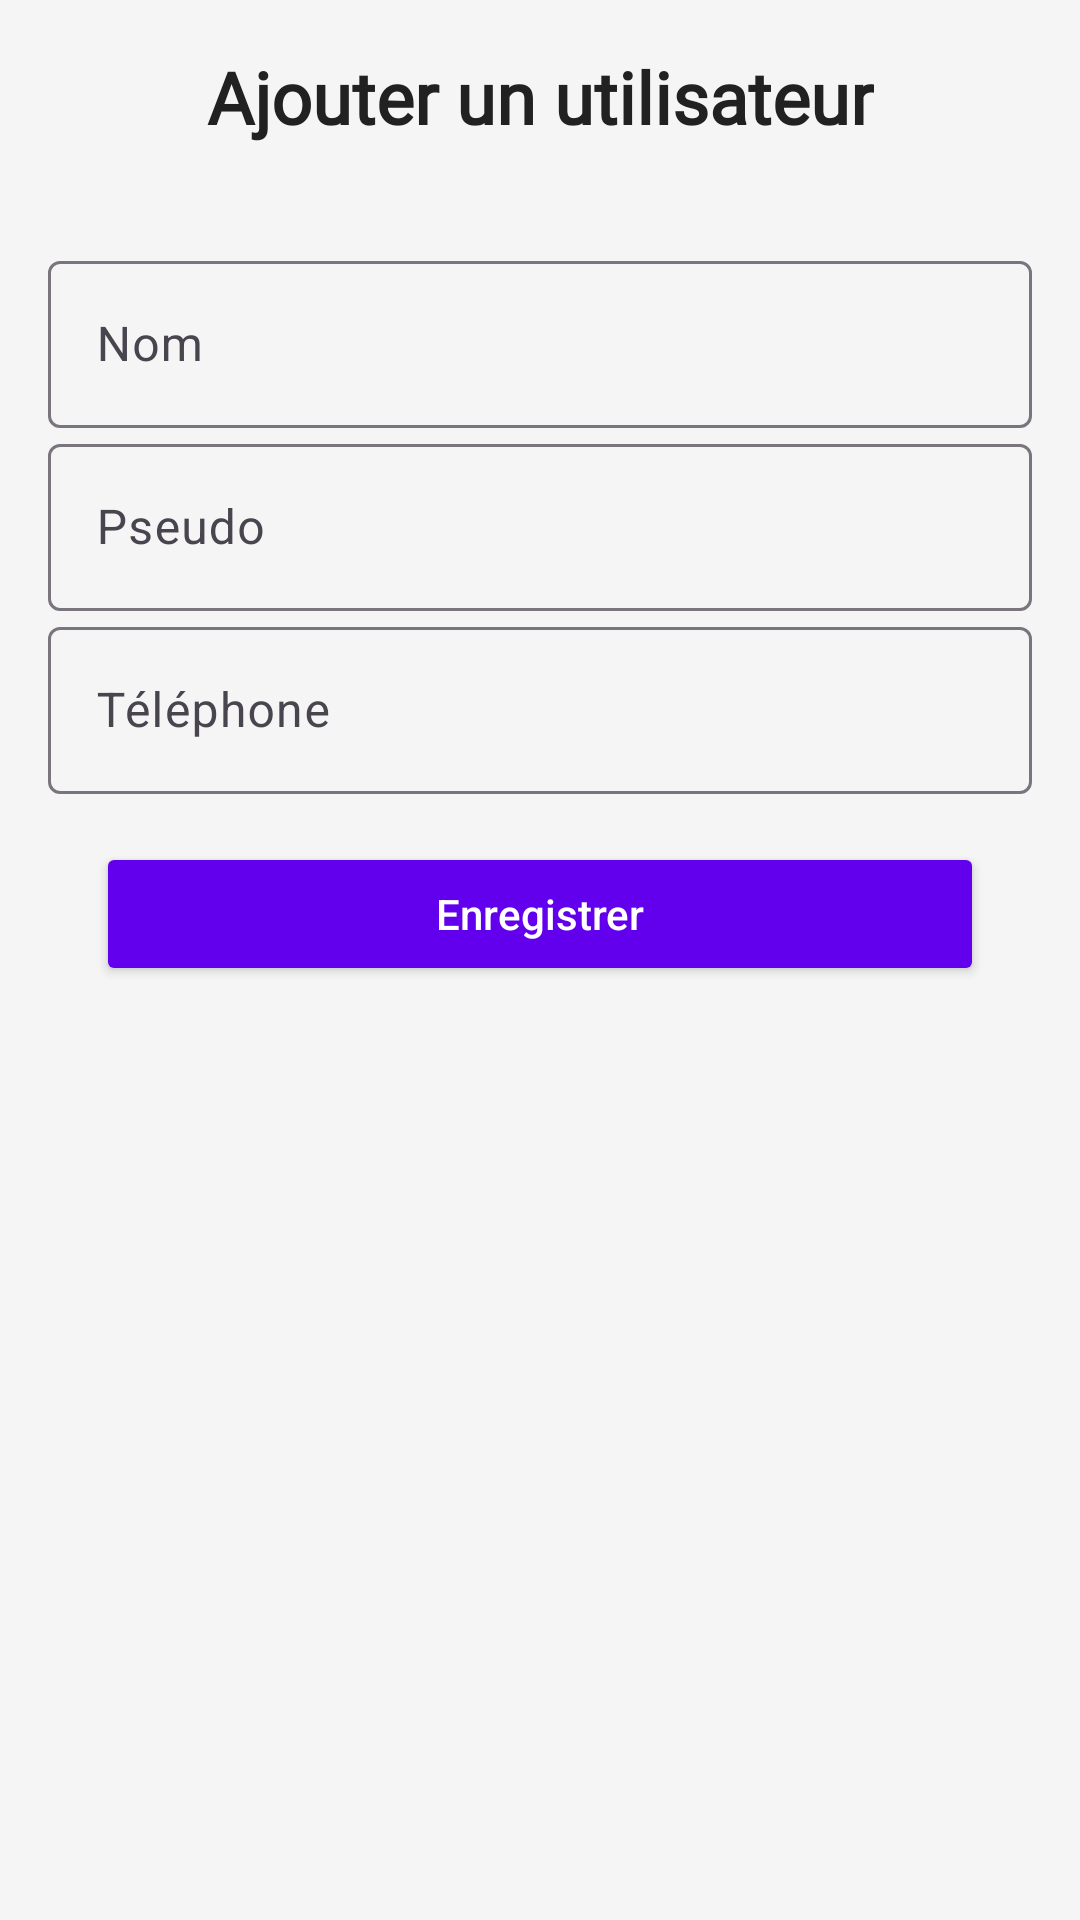

This screen was rendered from an Android layout file. Write that file and the resources it references.
<!-- AndroidManifest.xml: application theme Theme.GestionProfil -->
<!-- res/layout/activity_add_user.xml -->
<?xml version="1.0" encoding="utf-8"?>
<androidx.constraintlayout.widget.ConstraintLayout
    xmlns:android="http://schemas.android.com/apk/res/android"
    xmlns:app="http://schemas.android.com/apk/res-auto"
    xmlns:tools="http://schemas.android.com/tools"
    android:id="@+id/main"
    android:layout_width="match_parent"
    android:layout_height="match_parent"
    android:padding="16dp"
    tools:context=".AddUser"
    android:background="#F5F5F5">

    
    <TextView
        android:id="@+id/title"
        android:layout_width="wrap_content"
        android:layout_height="wrap_content"
        android:fontFamily="@font/aboreto"
        android:gravity="center"
        android:text="@string/add_user"
        android:textColor="#212121"
        android:textSize="24dp"
        android:textStyle="bold"
        app:layout_constraintEnd_toEndOf="parent"
        app:layout_constraintStart_toStartOf="parent"
        app:layout_constraintTop_toTopOf="parent" />

    
    <androidx.constraintlayout.widget.ConstraintLayout
        android:id="@+id/container"
        android:layout_width="0dp"
        android:layout_height="wrap_content"
        app:layout_constraintBottom_toBottomOf="parent"
        app:layout_constraintEnd_toEndOf="parent"
        app:layout_constraintHorizontal_bias="0.0"
        app:layout_constraintStart_toStartOf="parent"
        app:layout_constraintTop_toBottomOf="@id/title"
        app:layout_constraintVertical_bias="0.101">

        
        <com.google.android.material.textfield.TextInputLayout
            android:id="@+id/nameInputLayout"
            android:layout_width="match_parent"
            android:layout_height="wrap_content"
            android:layout_marginBottom="12dp"
            app:layout_constraintEnd_toEndOf="parent"
            app:layout_constraintStart_toStartOf="parent"
            app:layout_constraintTop_toTopOf="parent">

            <com.google.android.material.textfield.TextInputEditText
                android:id="@+id/editTextNom"
                android:layout_width="match_parent"
                android:layout_height="wrap_content"
                android:hint="@string/enter_name"
                android:inputType="textPersonName"
                android:textColor="#212121"
                android:textColorHint="#757575" />
        </com.google.android.material.textfield.TextInputLayout>

        
        <com.google.android.material.textfield.TextInputLayout
            android:id="@+id/pseudoInputLayout"
            android:layout_width="match_parent"
            android:layout_height="wrap_content"
            android:layout_marginBottom="12dp"
            app:layout_constraintEnd_toEndOf="parent"
            app:layout_constraintStart_toStartOf="parent"
            app:layout_constraintTop_toBottomOf="@id/nameInputLayout">

            <com.google.android.material.textfield.TextInputEditText
                android:id="@+id/editTextPseudo"
                android:layout_width="match_parent"
                android:layout_height="wrap_content"
                android:hint="@string/enter_pseudo"
                android:inputType="text"
                android:textColor="#212121"
                android:textColorHint="#757575" />
        </com.google.android.material.textfield.TextInputLayout>

        
        <com.google.android.material.textfield.TextInputLayout
            android:id="@+id/phoneInputLayout"
            android:layout_width="match_parent"
            android:layout_height="wrap_content"
            android:layout_marginBottom="16dp"
            app:layout_constraintEnd_toEndOf="parent"
            app:layout_constraintStart_toStartOf="parent"
            app:layout_constraintTop_toBottomOf="@id/pseudoInputLayout">

            <com.google.android.material.textfield.TextInputEditText
                android:id="@+id/editTextPhone"
                android:layout_width="match_parent"
                android:layout_height="wrap_content"
                android:hint="@string/enter_phone"
                android:inputType="phone"
                android:textColor="#212121"
                android:textColorHint="#757575" />
        </com.google.android.material.textfield.TextInputLayout>

        
        <Button
            android:id="@+id/buttonSave"
            android:layout_width="match_parent"
            android:layout_height="wrap_content"
            android:layout_marginHorizontal="16dp"
            android:layout_marginTop="16dp"
            android:backgroundTint="@color/colorPrimary"
            android:elevation="4dp"
            android:text="@string/save"
            android:textAllCaps="false"
            android:textColor="#FFFFFF"
            app:layout_constraintEnd_toEndOf="parent"
            app:layout_constraintStart_toStartOf="parent"
            app:layout_constraintTop_toBottomOf="@id/phoneInputLayout" />
    </androidx.constraintlayout.widget.ConstraintLayout>

</androidx.constraintlayout.widget.ConstraintLayout>
<!-- resources referenced by this layout -->
<resources>
  <color name="colorPrimary">#6200EE</color>
  <string name="add_user">Ajouter un utilisateur</string>
  <string name="enter_name">Nom</string>
  <string name="enter_phone">Téléphone</string>
  <string name="enter_pseudo">Pseudo</string>
  <string name="save">Enregistrer</string>
  <style name="Theme.GestionProfil" parent="Base.Theme.GestionProfil" />
  <style name="Base.Theme.GestionProfil" parent="Theme.Material3.DayNight.NoActionBar">
          
          
      </style>
</resources>
